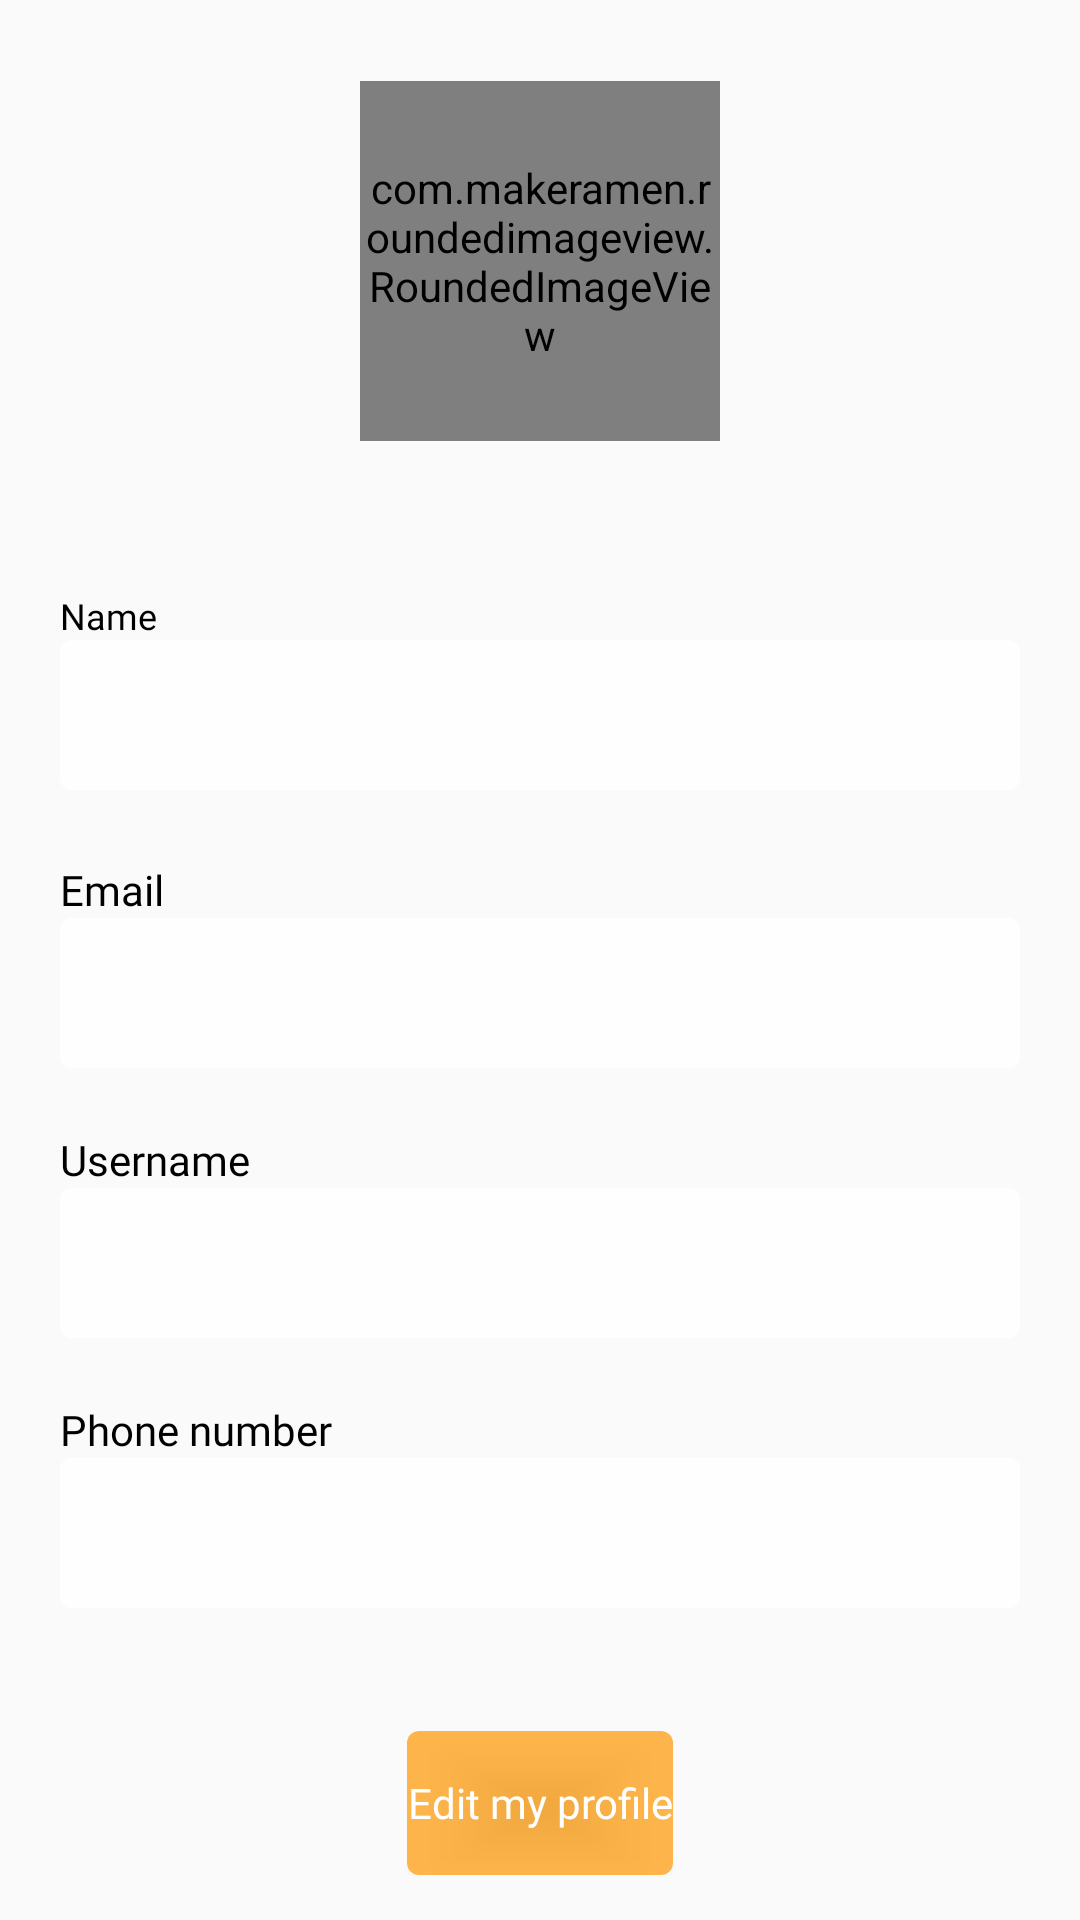

Here is an Android app screen rendered from its layout file. Give the layout XML and the strings, colors and styles it references.
<!-- AndroidManifest.xml: application theme AppTheme -->
<!-- res/layout/activity_profile.xml -->
<?xml version="1.0" encoding="utf-8"?>
<ScrollView xmlns:android="http://schemas.android.com/apk/res/android"
    xmlns:app="http://schemas.android.com/apk/res-auto"
    xmlns:tools="http://schemas.android.com/tools"
    android:layout_width="match_parent"
    android:layout_height="match_parent"
    android:padding="10dp"
    tools:context=".Activities.Profile">

    <RelativeLayout
        android:layout_width="match_parent"
        android:layout_height="wrap_content"
        android:layout_marginTop="7dp">

        <RelativeLayout
            android:id="@+id/r1_profile"
            android:layout_width="match_parent"
            android:layout_height="150dp"
            android:background="@color/trans"
            tools:ignore="UselessParent">

            <com.makeramen.roundedimageview.RoundedImageView
                android:id="@+id/i1_editpersonalprofile"
                android:layout_width="120dp"
                android:layout_height="120dp"
                android:layout_centerHorizontal="true"
                android:layout_margin="10dp"
                android:scaleType="fitCenter"
                android:src="@drawable/profile"
                app:civ_border_color="#FF000000"
                app:civ_border_width="1dp"
                app:riv_border_color="#333333"
                app:riv_border_width="1dip"
                app:riv_corner_radius="20dip"
                app:riv_mutate_background="true"
                app:riv_oval="true"
                app:riv_tile_mode="repeat" />
        </RelativeLayout>

        <RelativeLayout
            android:id="@+id/r2_profile"
            android:layout_width="match_parent"
            android:layout_height="wrap_content"
            android:layout_below="@id/r1_profile"
            android:layout_marginTop="10dp">

            <LinearLayout
                android:id="@+id/l1_profile"
                android:layout_width="match_parent"
                android:layout_height="wrap_content"
                android:orientation="vertical"
                tools:ignore="UselessParent">

                <LinearLayout
                    android:layout_width="match_parent"
                    android:layout_height="80dp"
                    android:layout_marginTop="20dp"
                    android:background="@color/trans"
                    android:orientation="vertical"
                    tools:ignore="UselessParent">

                    <TextView
                        android:layout_width="match_parent"
                        android:layout_height="wrap_content"
                        android:layout_marginStart="10dp"
                        android:layout_marginLeft="10dp"
                        android:fontFamily="@font/poppinsmedium"
                        android:text="@string/name"
                        android:textColor="#000000"
                        android:textSize="12sp" />

                    <TextView
                        android:id="@+id/t2_personalprofile"
                        android:layout_width="match_parent"
                        android:layout_height="50dp"
                        android:layout_marginStart="10dp"
                        android:layout_marginEnd="10dp"
                        android:background="@drawable/but4"
                        android:fontFamily="@font/poppinsmedium"
                        android:gravity="center_vertical"
                        android:paddingStart="20sp"
                        android:paddingLeft="20sp"
                        android:textSize="14sp"
                        tools:ignore="RtlSymmetry" />
                </LinearLayout>

                <LinearLayout
                    android:layout_width="match_parent"
                    android:layout_height="80dp"
                    android:layout_marginTop="10dp"
                    android:background="@color/trans"
                    android:orientation="vertical"
                    tools:ignore="UselessParent">

                    <TextView
                        android:layout_width="match_parent"
                        android:layout_height="wrap_content"
                        android:layout_marginStart="10dp"
                        android:layout_marginLeft="10dp"
                        android:fontFamily="@font/poppinsmedium"
                        android:text="@string/email"
                        android:textColor="#000000" />

                    <TextView
                        android:id="@+id/t3_personalprofile"
                        android:layout_width="match_parent"
                        android:layout_height="50dp"
                        android:layout_marginStart="10dp"
                        android:layout_marginEnd="10dp"
                        android:background="@drawable/but4"
                        android:fontFamily="@font/poppinsmedium"
                        android:gravity="center_vertical"
                        android:paddingStart="20sp"
                        android:paddingLeft="20sp"
                        android:textSize="14sp"
                        tools:ignore="RtlSymmetry" />
                </LinearLayout>

                <LinearLayout
                    android:layout_width="match_parent"
                    android:layout_height="80dp"
                    android:layout_marginTop="10dp"
                    android:background="@color/trans"
                    android:orientation="vertical"
                    tools:ignore="UselessParent">

                    <TextView
                        android:layout_width="match_parent"
                        android:layout_height="wrap_content"
                        android:layout_marginStart="10dp"
                        android:layout_marginLeft="10dp"
                        android:fontFamily="@font/poppinsmedium"
                        android:text="@string/username"
                        android:textColor="#000000" />

                    <TextView
                        android:id="@+id/t4_personalprofile"
                        android:layout_width="match_parent"
                        android:layout_height="50dp"
                        android:layout_marginStart="10dp"
                        android:layout_marginEnd="10dp"
                        android:background="@drawable/but4"
                        android:fontFamily="@font/poppinsmedium"
                        android:gravity="center_vertical"
                        android:paddingStart="20sp"
                        android:paddingLeft="20sp"
                        android:textSize="14sp"
                        tools:ignore="RtlSymmetry" />
                </LinearLayout>

                <LinearLayout
                    android:layout_width="match_parent"
                    android:layout_height="80dp"
                    android:layout_marginTop="10dp"
                    android:background="@color/trans"
                    android:orientation="vertical"
                    tools:ignore="UselessParent">

                    <TextView
                        android:layout_width="match_parent"
                        android:layout_height="wrap_content"
                        android:layout_marginStart="10dp"
                        android:layout_marginLeft="10dp"
                        android:fontFamily="@font/poppinsmedium"
                        android:text="@string/phone_number"
                        android:textColor="#000000" />

                    <TextView
                        android:id="@+id/t5_personalprofile"
                        android:layout_width="match_parent"
                        android:layout_height="50dp"
                        android:layout_marginStart="10dp"
                        android:layout_marginEnd="10dp"
                        android:background="@drawable/but4"
                        android:fontFamily="@font/poppinsmedium"
                        android:gravity="center_vertical"
                        android:inputType="phone"
                        android:paddingStart="20sp"
                        android:paddingLeft="20sp"
                        android:textSize="14sp"
                        tools:ignore="RtlSymmetry,TextViewEdits" />
                </LinearLayout>

                <Button
                    android:id="@+id/b2_personalprofile"
                    android:layout_width="wrap_content"
                    android:layout_height="wrap_content"
                    android:layout_gravity="center"
                    android:layout_marginTop="30dp"
                    android:background="@drawable/but2"
                    android:fontFamily="@font/poppinsmedium"
                    android:text="@string/edit_my_profile"
                    android:textAllCaps="false"
                    android:textColor="#FFF" />
            </LinearLayout>
        </RelativeLayout>
    </RelativeLayout>
</ScrollView>
<!-- resources referenced by this layout -->
<resources>
  <color name="trans">#00000000 </color>
  <!-- drawable but2 (drawable) -->
  <?xml version="1.0" encoding="utf-8"?>
  <shape xmlns:android="http://schemas.android.com/apk/res/android"
      android:shape="rectangle">
      <solid android:color="#B2FF9800" />
      <corners android:radius="4dp" />
  </shape>
  <!-- drawable but4 (drawable) -->
  <?xml version="1.0" encoding="utf-8"?>
  <shape xmlns:android="http://schemas.android.com/apk/res/android"
      android:shape="rectangle">
      <solid android:color="#E9FFFFFF" />
      <corners android:radius="4dp" />
  </shape>
  <string name="edit_my_profile">Edit my profile</string>
  <string name="email">Email</string>
  <string name="name">Name</string>
  <string name="phone_number">Phone number</string>
  <string name="username">Username</string>
  <style name="AppTheme" parent="Theme.AppCompat.Light.NoActionBar">
          
          <item name="colorPrimaryDark">#FF9800</item>
          <item name="colorPrimary">#000000</item>
          <item name="colorAccent">@color/ColorVid</item>
          <item name="android:statusBarColor" tools:targetApi="lollipop">#00000000</item>
  
      </style>
  <color name="ColorVid">#AEFF8900</color>
</resources>
